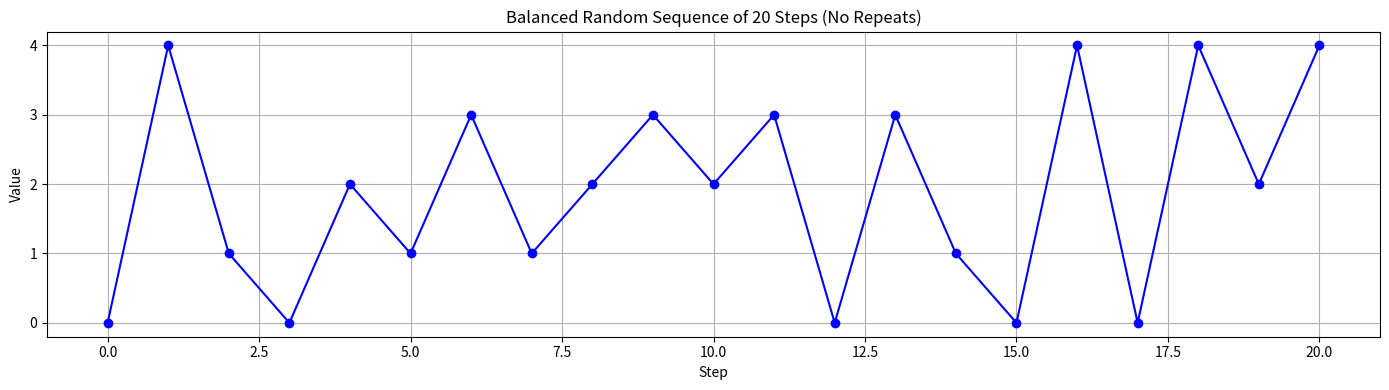

This figure's Python source:
import random
from collections import defaultdict
import matplotlib.pyplot as plt

def generate_balanced_sequence(values, iterations):
    num_values = len(values)
    base_count = iterations // num_values
    extra = iterations % num_values

    target_counts = {v: base_count for v in values}
    for v in random.sample(values, extra):
        target_counts[v] += 1

    def backtrack(sequence, counts, last_value):
        if len(sequence) == iterations:
            return sequence

        # For the first element, exclude 0
        if len(sequence) == 0:
            candidates = [v for v in values if v != 0]
        else:
            candidates = [v for v in values if counts[v] < target_counts[v] and v != last_value]
        random.shuffle(candidates)

        for v in candidates:
            sequence.append(v)
            counts[v] += 1
            result = backtrack(sequence, counts, v)
            if result:
                return result
            sequence.pop()
            counts[v] -= 1

        return None

    counts = defaultdict(int)
    sequence = backtrack([], counts, None)

    if sequence is None:
        raise RuntimeError("Failed to generate a valid sequence with the given constraints.")

    # Add a zero at the start
    sequence = [0] + sequence

    return sequence

# Parameters
values = [0, 1, 2, 3, 4]
iterations = 20
# Generate sequence
sequence = generate_balanced_sequence(values, iterations)

# Print C-style array
formatted = ", ".join(str(x) for x in sequence)
print(f"\nint sequence[{iterations}] = {{{formatted}}};\n")

# Plot
plt.figure(figsize=(14, 4))
plt.plot(sequence, marker='o', linestyle='-', color='blue')
plt.title(f"Balanced Random Sequence of {iterations} Steps (No Repeats)")
plt.xlabel("Step")
plt.ylabel("Value")
plt.yticks(values)
plt.grid(True)
plt.tight_layout()
plt.show()
